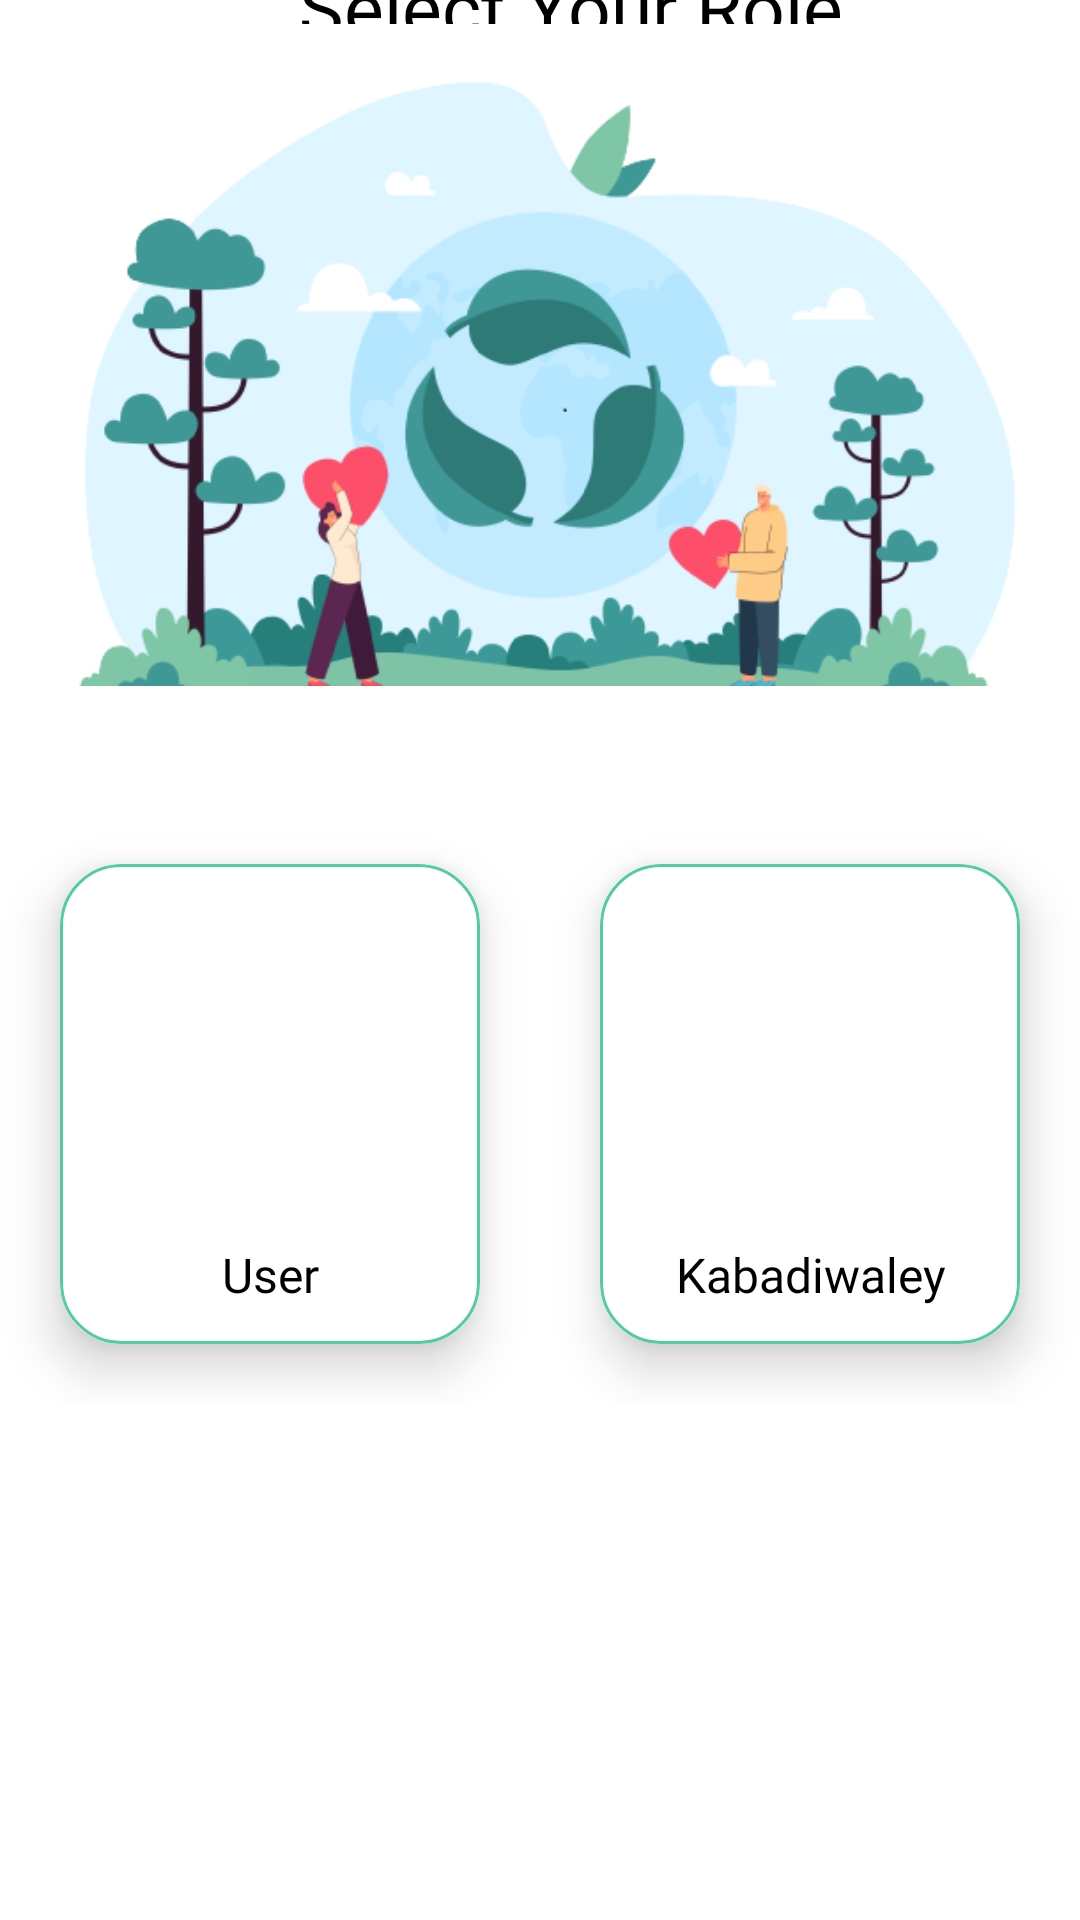

Layout XML and referenced resources for this Android screen:
<!-- AndroidManifest.xml: application theme Theme.Bhangaar -->
<!-- res/layout/activity_selection.xml -->
<?xml version="1.0" encoding="utf-8"?>
<androidx.constraintlayout.widget.ConstraintLayout xmlns:android="http://schemas.android.com/apk/res/android"
    xmlns:app="http://schemas.android.com/apk/res-auto"
    xmlns:tools="http://schemas.android.com/tools"
    android:layout_width="match_parent"
    android:layout_height="match_parent"
    tools:context=".Selection">

    <TextView
        android:id="@+id/textname"
        android:layout_width="match_parent"
        android:layout_height="wrap_content"
        android:fontFamily="@font/poppins_semibold"
        android:gravity="center"
        android:paddingLeft="20dp"
        android:paddingTop="10dp"
        android:text="Select Your Role"
        android:textColor="@color/black"
        android:textSize="25sp"
        app:layout_constraintBottom_toTopOf="@+id/textView5"
        app:layout_constraintEnd_toEndOf="parent"
        app:layout_constraintHorizontal_bias="0.0"
        app:layout_constraintStart_toStartOf="parent"
        app:layout_constraintTop_toTopOf="parent"
        app:layout_constraintVertical_bias="1.0" />

    <TextView
        android:id="@+id/textView5"
        android:layout_width="match_parent"
        android:layout_height="wrap_content"
        android:fontFamily="@font/poppins_semibold"
        android:paddingLeft="20dp"
        android:paddingTop="10dp"
        android:text="Via what role you wanna join \nKabadiwaley Bhaiya?"
        android:textColor="@color/teal_700"
        android:gravity="center"
        android:textSize="16sp"
        app:layout_constraintBottom_toTopOf="@+id/imageView4"
        app:layout_constraintEnd_toEndOf="parent"
        app:layout_constraintHorizontal_bias="0.0"
        app:layout_constraintStart_toStartOf="parent"
        app:layout_constraintTop_toTopOf="parent"
        app:layout_constraintVertical_bias="1.0" />

    <ImageView
        android:id="@+id/imageView4"
        android:layout_width="match_parent"
        android:layout_height="300dp"
        android:layout_marginBottom="372dp"
        android:src="@drawable/people_hearts"
        app:layout_constraintBottom_toBottomOf="parent"
        app:layout_constraintEnd_toEndOf="parent"
        app:layout_constraintHorizontal_bias="0.0"
        app:layout_constraintStart_toStartOf="parent" />

    <LinearLayout
        android:layout_width="match_parent"
        android:layout_height="200dp"
        android:orientation="horizontal"
        app:layout_constraintBottom_toBottomOf="parent"
        app:layout_constraintEnd_toEndOf="parent"
        app:layout_constraintHorizontal_bias="0.0"
        app:layout_constraintStart_toStartOf="parent"
        app:layout_constraintTop_toBottomOf="@+id/imageView4"
        app:layout_constraintVertical_bias="0.0">

        <androidx.cardview.widget.CardView
            android:layout_width="match_parent"
            android:layout_height="match_parent"
            android:id="@+id/usercard"
            android:layout_margin="20dp"
            android:layout_weight="1"
            app:cardBackgroundColor="#FFFFFF"
            app:cardCornerRadius="20dp"
            app:cardElevation="10dp"
            app:layout_constraintBottom_toBottomOf="parent"
            app:layout_constraintEnd_toEndOf="parent"
            app:layout_constraintStart_toStartOf="parent"
            app:layout_constraintVertical_bias="0.0">

            <androidx.constraintlayout.widget.ConstraintLayout
                android:layout_width="match_parent"
                android:layout_height="match_parent"
                android:padding="10dp"
                android:background="@drawable/primary_outline">

                <ImageView
                    android:id="@+id/userpic"
                    android:layout_width="100dp"
                    android:layout_height="100dp"
                    android:src="@drawable/man"
                    app:layout_constraintEnd_toEndOf="parent"
                    app:layout_constraintStart_toStartOf="parent"
                    app:layout_constraintTop_toTopOf="parent" />

                <TextView
                    android:id="@+id/usertext"
                    android:layout_width="match_parent"
                    android:layout_height="wrap_content"
                    android:layout_marginTop="16dp"
                    android:fontFamily="@font/poppins_semibold"
                    android:gravity="center"
                    android:text="User"
                    android:textColor="@color/black"
                    android:textSize="16sp"
                    app:layout_constraintEnd_toEndOf="parent"
                    app:layout_constraintStart_toStartOf="parent"
                    app:layout_constraintTop_toBottomOf="@+id/userpic" />


            </androidx.constraintlayout.widget.ConstraintLayout>


        </androidx.cardview.widget.CardView>

        <androidx.cardview.widget.CardView
            android:layout_width="match_parent"
            android:layout_height="match_parent"
            android:layout_margin="20dp"
            android:id="@+id/vendorcard"
            android:layout_weight="1"
            app:cardBackgroundColor="#FFFFFF"
            app:cardCornerRadius="20dp"
            app:cardElevation="10dp"
            app:layout_constraintBottom_toBottomOf="parent"
            app:layout_constraintEnd_toEndOf="parent"
            app:layout_constraintStart_toStartOf="parent"
            app:layout_constraintVertical_bias="0.0">

            <androidx.constraintlayout.widget.ConstraintLayout
                android:layout_width="match_parent"
                android:padding="10dp"
                android:layout_height="match_parent"
                android:background="@drawable/primary_outline">

                <ImageView
                    android:id="@+id/imageView2"
                    android:layout_width="100dp"
                    android:layout_height="100dp"
                    android:src="@drawable/vendor"
                    app:layout_constraintEnd_toEndOf="parent"
                    app:layout_constraintStart_toStartOf="parent"
                    app:layout_constraintTop_toTopOf="parent" />

                <TextView
                    android:id="@+id/order_no"
                    android:layout_width="match_parent"
                    android:layout_height="wrap_content"
                    android:layout_marginTop="16dp"
                    android:fontFamily="@font/poppins_semibold"
                    android:gravity="center"
                    android:text="Kabadiwaley"
                    android:textColor="@color/black"
                    android:textSize="16sp"
                    app:layout_constraintEnd_toEndOf="parent"
                    app:layout_constraintHorizontal_bias="0.0"
                    app:layout_constraintStart_toStartOf="parent"
                    app:layout_constraintTop_toBottomOf="@+id/imageView2" />


            </androidx.constraintlayout.widget.ConstraintLayout>


        </androidx.cardview.widget.CardView>


    </LinearLayout>


</androidx.constraintlayout.widget.ConstraintLayout>
<!-- resources referenced by this layout -->
<resources>
  <!-- drawable people_hearts: png bitmap (drawable, 56740 bytes) -->
  <!-- drawable primary_outline (drawable) -->
  <?xml version="1.0" encoding="utf-8"?>
  <shape xmlns:android="http://schemas.android.com/apk/res/android">
  
  
      <corners
          android:radius="20dp"
          />
  
      <stroke
          android:width="1dp"
          android:color="#53CD9F"
          />
  </shape>
  <style name="Theme.Bhangaar" parent="Theme.MaterialComponents.DayNight.NoActionBar">
          
          <item name="colorPrimary">@color/purple_500</item>
          <item name="colorPrimaryVariant">@color/purple_700</item>
          <item name="colorOnPrimary">@color/white</item>
          
          <item name="colorSecondary">@color/teal_200</item>
          <item name="colorSecondaryVariant">@color/teal_700</item>
          <item name="colorOnSecondary">@color/black</item>
          
          <item name="android:statusBarColor" tools:targetApi="l">?attr/colorPrimaryVariant</item>
          
      </style>
  <!-- not gathered from this repository: default colours our renderer supplied (Android Studio template values) -->
  <color name="purple_500">#FF6200EE</color>
  <color name="purple_700">#FF3700B3</color>
  <color name="teal_200">#FF03DAC5</color>
  <color name="teal_700">#FF018786</color>
  <color name="black">#FF000000</color>
  <color name="white">#FFFFFFFF</color>
</resources>
